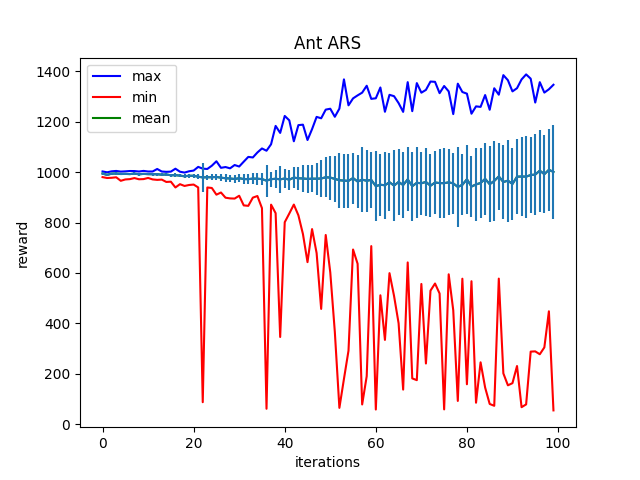

Data behind this chart, as committed beside it:
Iter:0, max:1002.656494140625, mean:994.2620849609375, min:980.0880737304688, std:4.294322490692139
Iter:1, max:999.1921997070312, mean:988.9933471679688, min:976.6118774414062, std:4.524410724639893
Iter:2, max:1003.0883178710938, mean:993.7880249023438, min:977.45166015625, std:4.0789031982421875
Iter:3, max:1004.60986328125, mean:994.525390625, min:979.4658813476562, std:4.538301944732666
Iter:4, max:1001.9733276367188, mean:992.4534912109375, min:965.521484375, std:5.220346450805664
Iter:5, max:1002.9573974609375, mean:992.8759155273438, min:970.8433837890625, std:4.881040096282959
Iter:6, max:1004.3443603515625, mean:992.1593627929688, min:972.1248168945312, std:5.621391296386719
Iter:7, max:1004.1439819335938, mean:993.895263671875, min:976.3247680664062, std:5.503952503204346
Iter:8, max:1002.35009765625, mean:991.3165283203125, min:971.6156616210938, std:5.303555011749268
Iter:9, max:1004.7783813476562, mean:992.925537109375, min:972.2886962890625, std:5.324708938598633
Iter:10, max:1002.3687133789062, mean:991.9742431640625, min:976.812744140625, std:5.095550537109375
Iter:11, max:1002.4762573242188, mean:991.58837890625, min:970.9942626953125, std:5.5300211906433105
Iter:12, max:1012.3950805664062, mean:991.5288696289062, min:969.1949462890625, std:5.176358222961426
Iter:13, max:1002.32666015625, mean:989.6837768554688, min:970.3087158203125, std:6.299307823181152
Iter:14, max:1001.0371704101562, mean:990.5762939453125, min:960.94921875, std:6.568851470947266
Iter:15, max:1001.93310546875, mean:987.4743041992188, min:961.9666137695312, std:6.75313663482666
Iter:16, max:1013.5243530273438, mean:987.89697265625, min:939.1019287109375, std:7.141563892364502
Iter:17, max:1001.5331420898438, mean:986.021728515625, min:952.11572265625, std:6.873849391937256
Iter:18, max:998.1932983398438, mean:983.3968505859375, min:945.0944213867188, std:7.8317413330078125
Iter:19, max:1003.2838134765625, mean:985.499267578125, min:948.8825073242188, std:8.750039100646973
Iter:20, max:1006.1116943359375, mean:985.3770751953125, min:950.5914306640625, std:7.918224811553955
Iter:21, max:1020.7236328125, mean:981.7529296875, min:939.1921997070312, std:10.059282302856445
Iter:22, max:1013.7447509765625, mean:978.91796875, min:87.0951919555664, std:56.63509750366211
Iter:23, max:1012.4449462890625, mean:979.5966186523438, min:939.0265502929688, std:10.287304878234863
Iter:24, max:1025.4342041015625, mean:979.6627197265625, min:936.97119140625, std:11.817194938659668
Iter:25, max:1042.9793701171875, mean:980.740966796875, min:910.4813232421875, std:13.615385055541992
Iter:26, max:1016.9777221679688, mean:977.9812622070312, min:919.06982421875, std:13.687971115112305
Iter:27, max:1020.0858154296875, mean:975.6318359375, min:898.4227294921875, std:15.523168563842773
Iter:28, max:1014.94873046875, mean:974.6898803710938, min:895.7069702148438, std:14.747987747192383
Iter:29, max:1028.108642578125, mean:972.59912109375, min:894.9904174804688, std:17.64842987060547
Iter:30, max:1022.1581420898438, mean:975.8492431640625, min:906.22998046875, std:16.757585525512695
Iter:31, max:1041.41015625, mean:972.330078125, min:867.923095703125, std:20.383134841918945
Iter:32, max:1060.3453369140625, mean:972.10888671875, min:866.1890869140625, std:20.68264389038086
Iter:33, max:1058.1156005859375, mean:974.2373046875, min:898.7407836914062, std:21.88005828857422
Iter:34, max:1077.8668212890625, mean:973.7628784179688, min:905.1153564453125, std:23.832015991210938
Iter:35, max:1093.8265380859375, mean:972.1633911132812, min:857.065185546875, std:22.941743850708008
Iter:36, max:1084.8389892578125, mean:966.105224609375, min:61.050071716308594, std:63.2293701171875
Iter:37, max:1110.4534912109375, mean:971.9015502929688, min:870.9160766601562, std:29.66136360168457
Iter:38, max:1183.30615234375, mean:973.655517578125, min:837.0606079101562, std:35.86029815673828
Iter:39, max:1155.5147705078125, mean:971.2610473632812, min:345.8246154785156, std:53.49034881591797
Iter:40, max:1222.8162841796875, mean:974.6030883789062, min:801.1925048828125, std:38.81181335449219
Iter:41, max:1205.4013671875, mean:970.0813598632812, min:835.6367797851562, std:39.55738830566406
Iter:42, max:1122.322021484375, mean:978.2218017578125, min:871.173828125, std:41.151824951171875
Iter:43, max:1186.3731689453125, mean:975.328857421875, min:828.5338745117188, std:45.5156135559082
Iter:44, max:1188.16357421875, mean:974.688232421875, min:754.0772705078125, std:54.035213470458984
Iter:45, max:1127.3551025390625, mean:972.8690795898438, min:642.8138427734375, std:56.323150634765625
Iter:46, max:1170.4989013671875, mean:973.967041015625, min:773.8466796875, std:53.34416198730469
Iter:47, max:1219.0687255859375, mean:973.6988525390625, min:678.7440795898438, std:63.50867462158203
Iter:48, max:1213.5233154296875, mean:974.674072265625, min:457.21551513671875, std:74.8011703491211
Iter:49, max:1247.943603515625, mean:979.4586791992188, min:750.5248413085938, std:79.92972564697266
Iter:50, max:1251.4423828125, mean:978.279296875, min:601.7994384765625, std:87.41458892822266
Iter:51, max:1219.5201416015625, mean:973.054931640625, min:365.6883239746094, std:92.60582733154297
Iter:52, max:1251.77880859375, mean:967.7828369140625, min:64.58680725097656, std:109.73442077636719
Iter:53, max:1367.8504638671875, mean:966.276611328125, min:179.20516967773438, std:107.3704833984375
Iter:54, max:1264.9708251953125, mean:965.2779541015625, min:291.4351501464844, std:106.0174331665039
Iter:55, max:1292.47607421875, mean:976.4581298828125, min:692.9564819335938, std:101.27910614013672
Iter:56, max:1304.383544921875, mean:962.570068359375, min:636.2772216796875, std:104.90087127685547
Iter:57, max:1315.277587890625, mean:969.9011840820312, min:78.12413787841797, std:128.98719787597656
Iter:58, max:1342.624755859375, mean:965.6328125, min:190.39418029785156, std:123.63868713378906
Iter:59, max:1290.563720703125, mean:969.0552978515625, min:706.4138793945312, std:110.1651382446289
Iter:60, max:1292.9273681640625, mean:944.1513061523438, min:58.03670120239258, std:138.06948852539062
... 39 more rows
